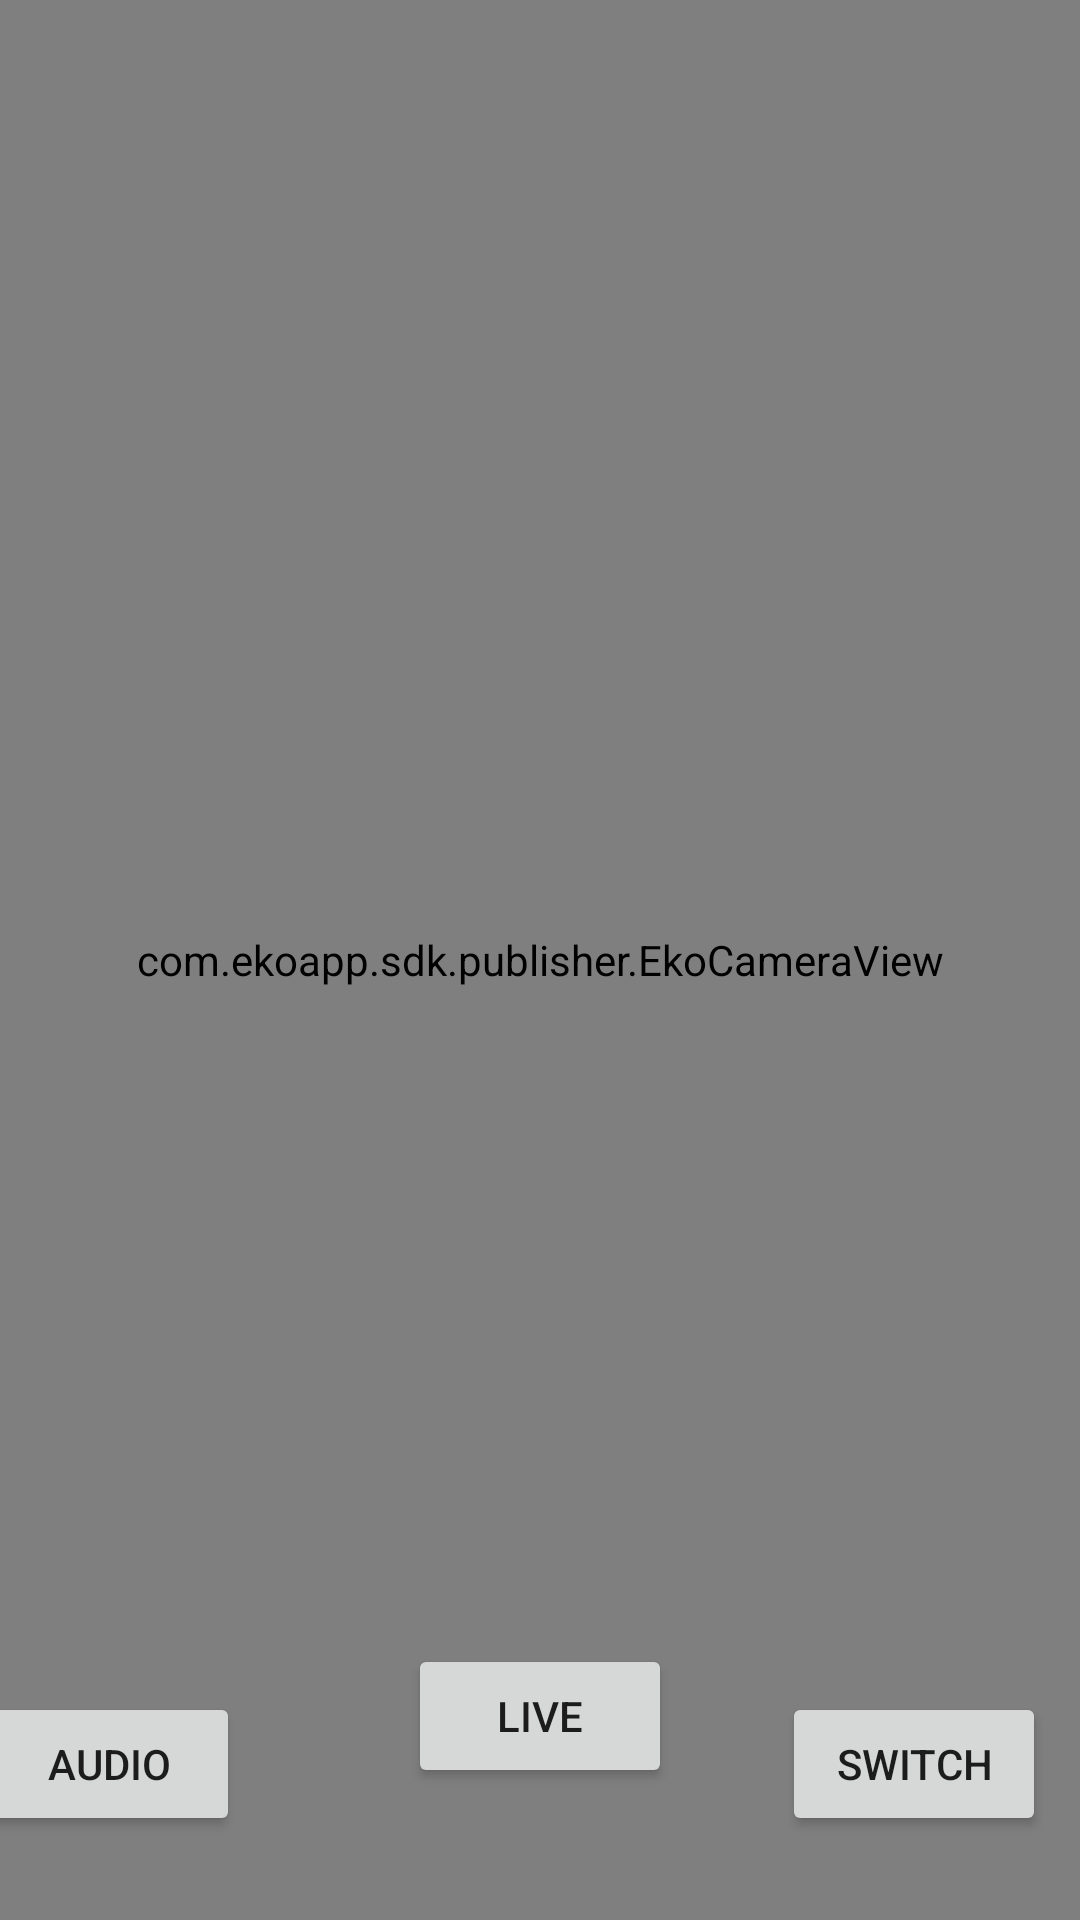

Here is an Android app screen rendered from its layout file. Give the layout XML and the strings, colors and styles it references.
<!-- AndroidManifest.xml: application theme Theme.SocialCloud -->
<!-- res/layout/camera_view.xml -->
<?xml version="1.0" encoding="utf-8"?>
<androidx.constraintlayout.widget.ConstraintLayout
    xmlns:android="http://schemas.android.com/apk/res/android"
    xmlns:tools="http://schemas.android.com/tools"
    android:layout_width="fill_parent"
    android:layout_height="fill_parent"
    android:backgroundTint="@color/black"
    xmlns:app="http://schemas.android.com/apk/res-auto">

     <com.ekoapp.sdk.publisher.EkoCameraView
        android:id="@+id/eko_camera"
        android:layout_width="0dp"
        android:layout_height="0dp"
        app:layout_constraintBottom_toBottomOf="parent"
        app:layout_constraintDimensionRatio="H,9:16"
        app:layout_constraintEnd_toEndOf="parent"
        app:layout_constraintStart_toEndOf="parent"
        app:layout_constraintStart_toStartOf="parent"
        app:layout_constraintTop_toTopOf="parent"
        app:layout_constraintVertical_bias="0.5">
     </com.ekoapp.sdk.publisher.EkoCameraView>

     <Button
         android:id="@+id/live"
         android:layout_width="wrap_content"
         android:layout_height="wrap_content"
         android:layout_marginBottom="44dp"
         android:text="LIVE"
         app:layout_constraintBottom_toBottomOf="parent"
         app:layout_constraintEnd_toEndOf="parent"
         app:layout_constraintStart_toStartOf="parent" />

     <Button
         android:id="@+id/stop"
         android:layout_width="wrap_content"
         android:layout_height="wrap_content"
         android:layout_marginBottom="44dp"
         android:visibility="invisible"
         android:text="STOP"
         app:layout_constraintBottom_toBottomOf="parent"
         app:layout_constraintEnd_toEndOf="parent"
         app:layout_constraintStart_toStartOf="parent" />

     <Button
         android:id="@+id/switchcam"
         android:layout_width="wrap_content"
         android:layout_height="wrap_content"
         android:layout_marginBottom="28dp"
         android:text="SWITCH"
         app:layout_constraintBottom_toBottomOf="parent"
         app:layout_constraintEnd_toEndOf="parent"
         app:layout_constraintHorizontal_bias="0.764"
         app:layout_constraintStart_toEndOf="@+id/live" />

     <Button
         android:id="@+id/startaudio"
         android:layout_width="wrap_content"
         android:layout_height="wrap_content"
         android:layout_marginEnd="56dp"
         android:layout_marginBottom="28dp"
         android:text="AUDIO"
         app:layout_constraintBottom_toBottomOf="parent"
         app:layout_constraintEnd_toStartOf="@+id/live" />

     <Button
         android:id="@+id/stopaudio"
         android:layout_width="wrap_content"
         android:layout_height="wrap_content"
         android:layout_marginEnd="36dp"
         android:layout_marginBottom="28dp"
         android:visibility="invisible"
         android:text="STOP AUDIO"
         app:layout_constraintBottom_toBottomOf="parent"
         app:layout_constraintEnd_toStartOf="@+id/live" />

</androidx.constraintlayout.widget.ConstraintLayout>
<!-- resources referenced by this layout -->
<resources>
  <color name="black">#FF000000</color>
  <style name="Theme.SocialCloud" parent="Theme.MaterialComponents.Light.NoActionBar">
          
          <item name="colorPrimary">@color/purple_500</item>
          <item name="colorPrimaryVariant">@color/white</item>
          <item name="colorOnPrimary">@color/white</item>
          
          <item name="colorSecondary">@color/teal_200</item>
          <item name="colorSecondaryVariant">@color/teal_700</item>
          <item name="colorOnSecondary">@color/black</item>
          
          <item name="android:statusBarColor" tools:targetApi="l">?attr/colorPrimaryVariant</item>
          <item name="android:windowLightStatusBar">true</item>
          
      </style>
  <color name="purple_500">#FF6200EE</color>
  <color name="white">#FFFFFFFF</color>
  <color name="teal_200">#FF03DAC5</color>
  <color name="teal_700">#FF018786</color>
</resources>
